Labelled photos from "mantarlar", an image-classification folder in akatakan/Edible-Mushroom-Classifier. The possible labels are: yenebilen, yenilebilen, zehirli.

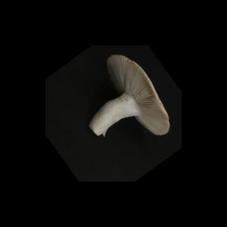
Label: yenebilen

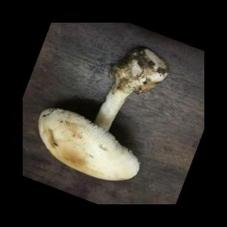
Label: yenilebilen

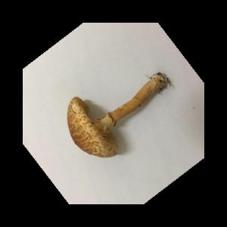
Label: zehirli

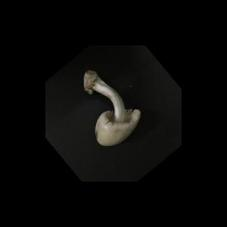
Label: yenebilen

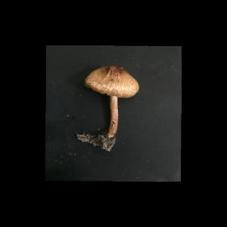
Label: zehirli

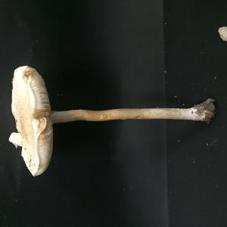
Label: zehirli
